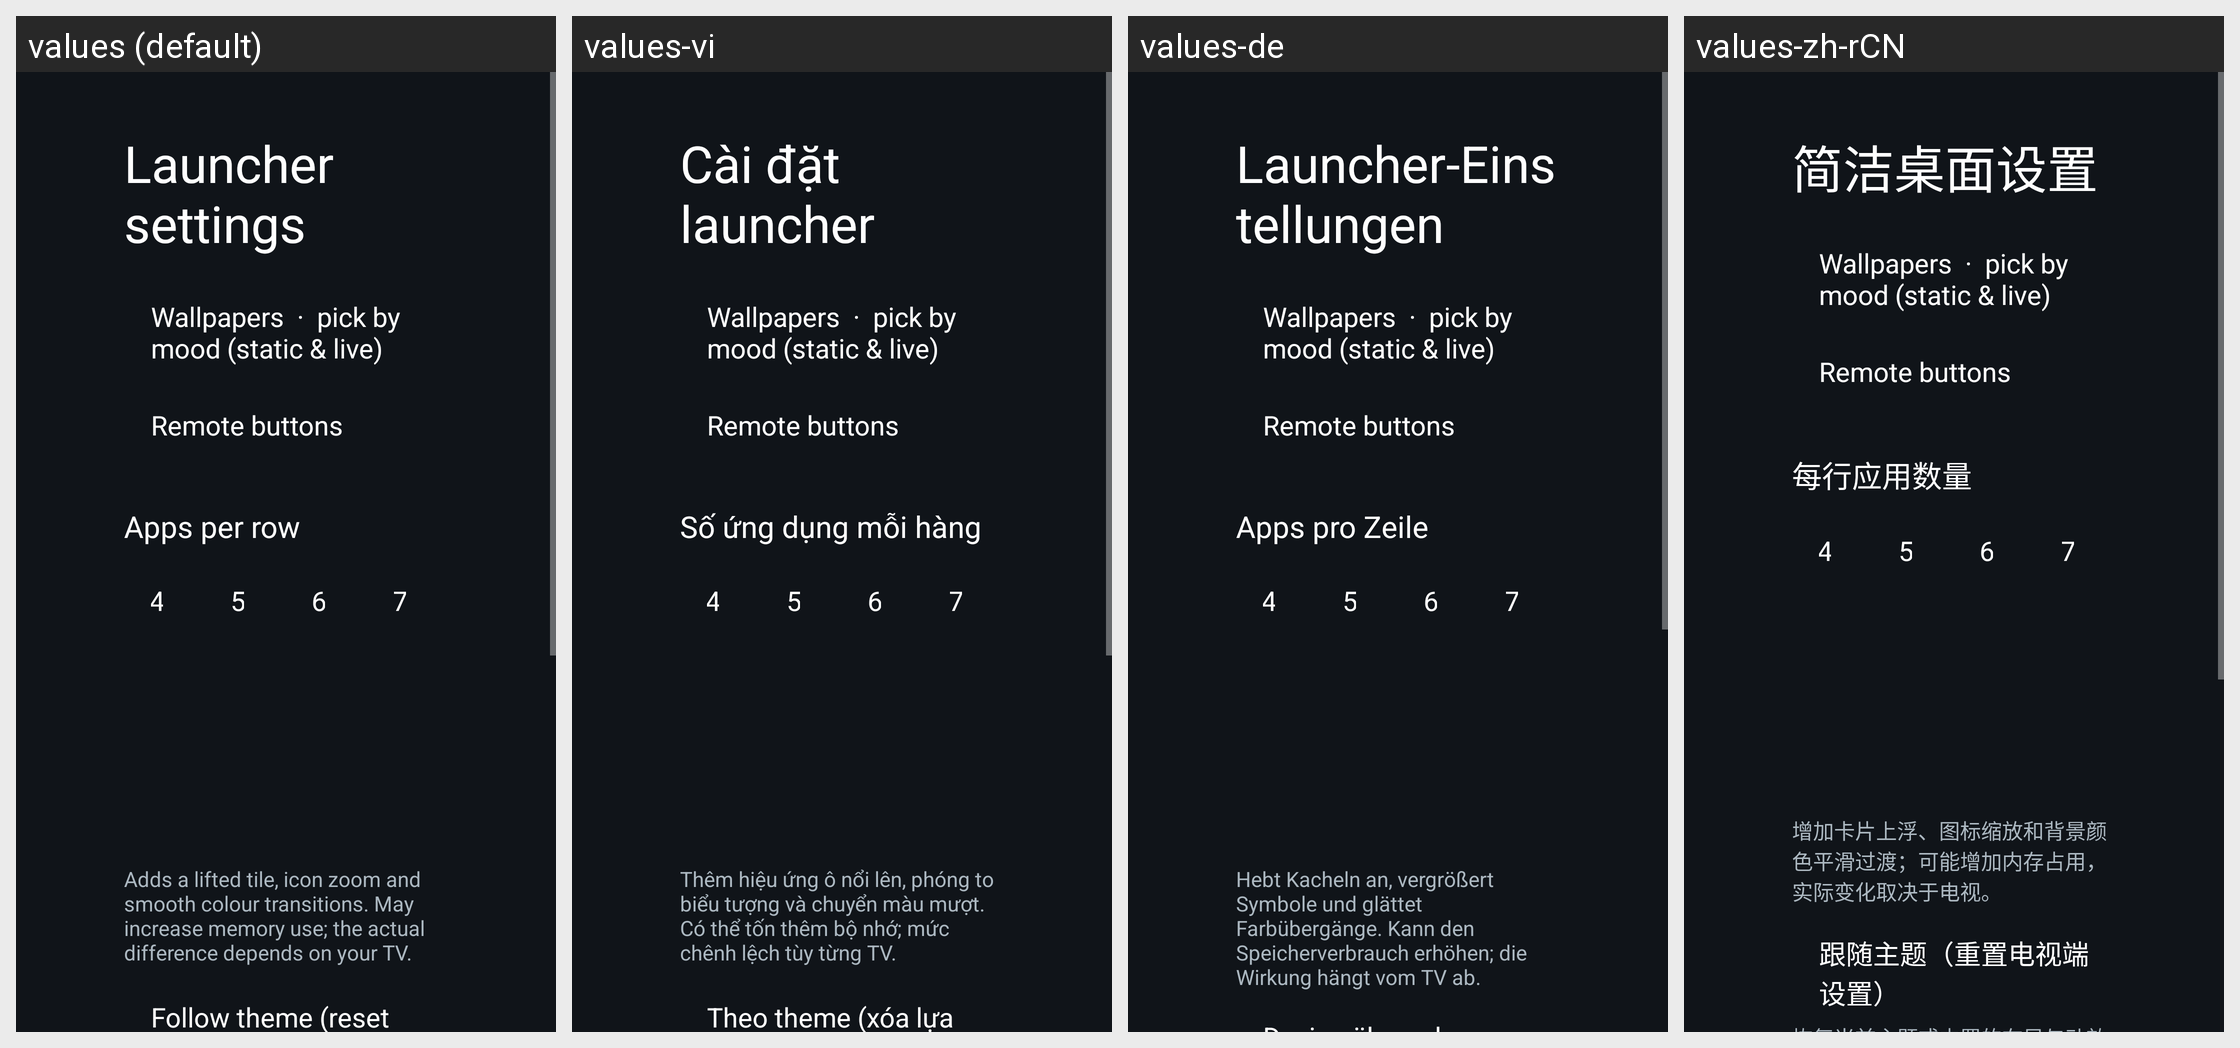

Locale-by-locale string values for the Android screen shown in this grid:
Android screen res/layout/activity_launcher_settings.xml rendered under 4 locales, left to right: values (default), values-vi, values-de, values-zh-rCN. Device: Nexus 5 (rendered at 1080×1920; each locale shown at half size, 540×960, under a caption strip naming it); theme Theme.TvHome.
Other locales in the repository, not shown: values-ar, values-ca, values-es, values-fi, values-fr, values-iw, values-pl, values-pt, values-ru, values-th, values-tr, values-zh-rTW.
Strings drawn on this screen, with the default value and each locale's value (text and hints the layout hard-codes, and strings that could not be matched under every locale, appear in the picture but are not listed):

launcher_settings
  values: Launcher settings
  values-vi: Cài đặt launcher
  values-de: Launcher-Einstellungen
  values-zh-rCN: 简洁桌面设置

remote_buttons
  values: Remote buttons
  values-vi: Remote buttons  [not translated; the default value is used]
  values-de: Remote buttons  [not translated; the default value is used]
  values-zh-rCN: Remote buttons  [not translated; the default value is used]

columns_label
  values: Apps per row
  values-vi: Số ứng dụng mỗi hàng
  values-de: Apps pro Zeile
  values-zh-rCN: 每行应用数量

advanced_effects_warning
  values: Adds a lifted tile, icon zoom and smooth colour transitions. May increase memory use; the actual difference depends on your TV.
  values-vi: Thêm hiệu ứng ô nổi lên, phóng to biểu tượng và chuyển màu mượt. Có thể tốn thêm bộ nhớ; mức chênh lệch tùy từng TV.
  values-de: Hebt Kacheln an, vergrößert Symbole und glättet Farbübergänge. Kann den Speicherverbrauch erhöhen; die Wirkung hängt vom TV ab.
  values-zh-rCN: 增加卡片上浮、图标缩放和背景颜色平滑过渡；可能增加内存占用，实际变化取决于电视。
